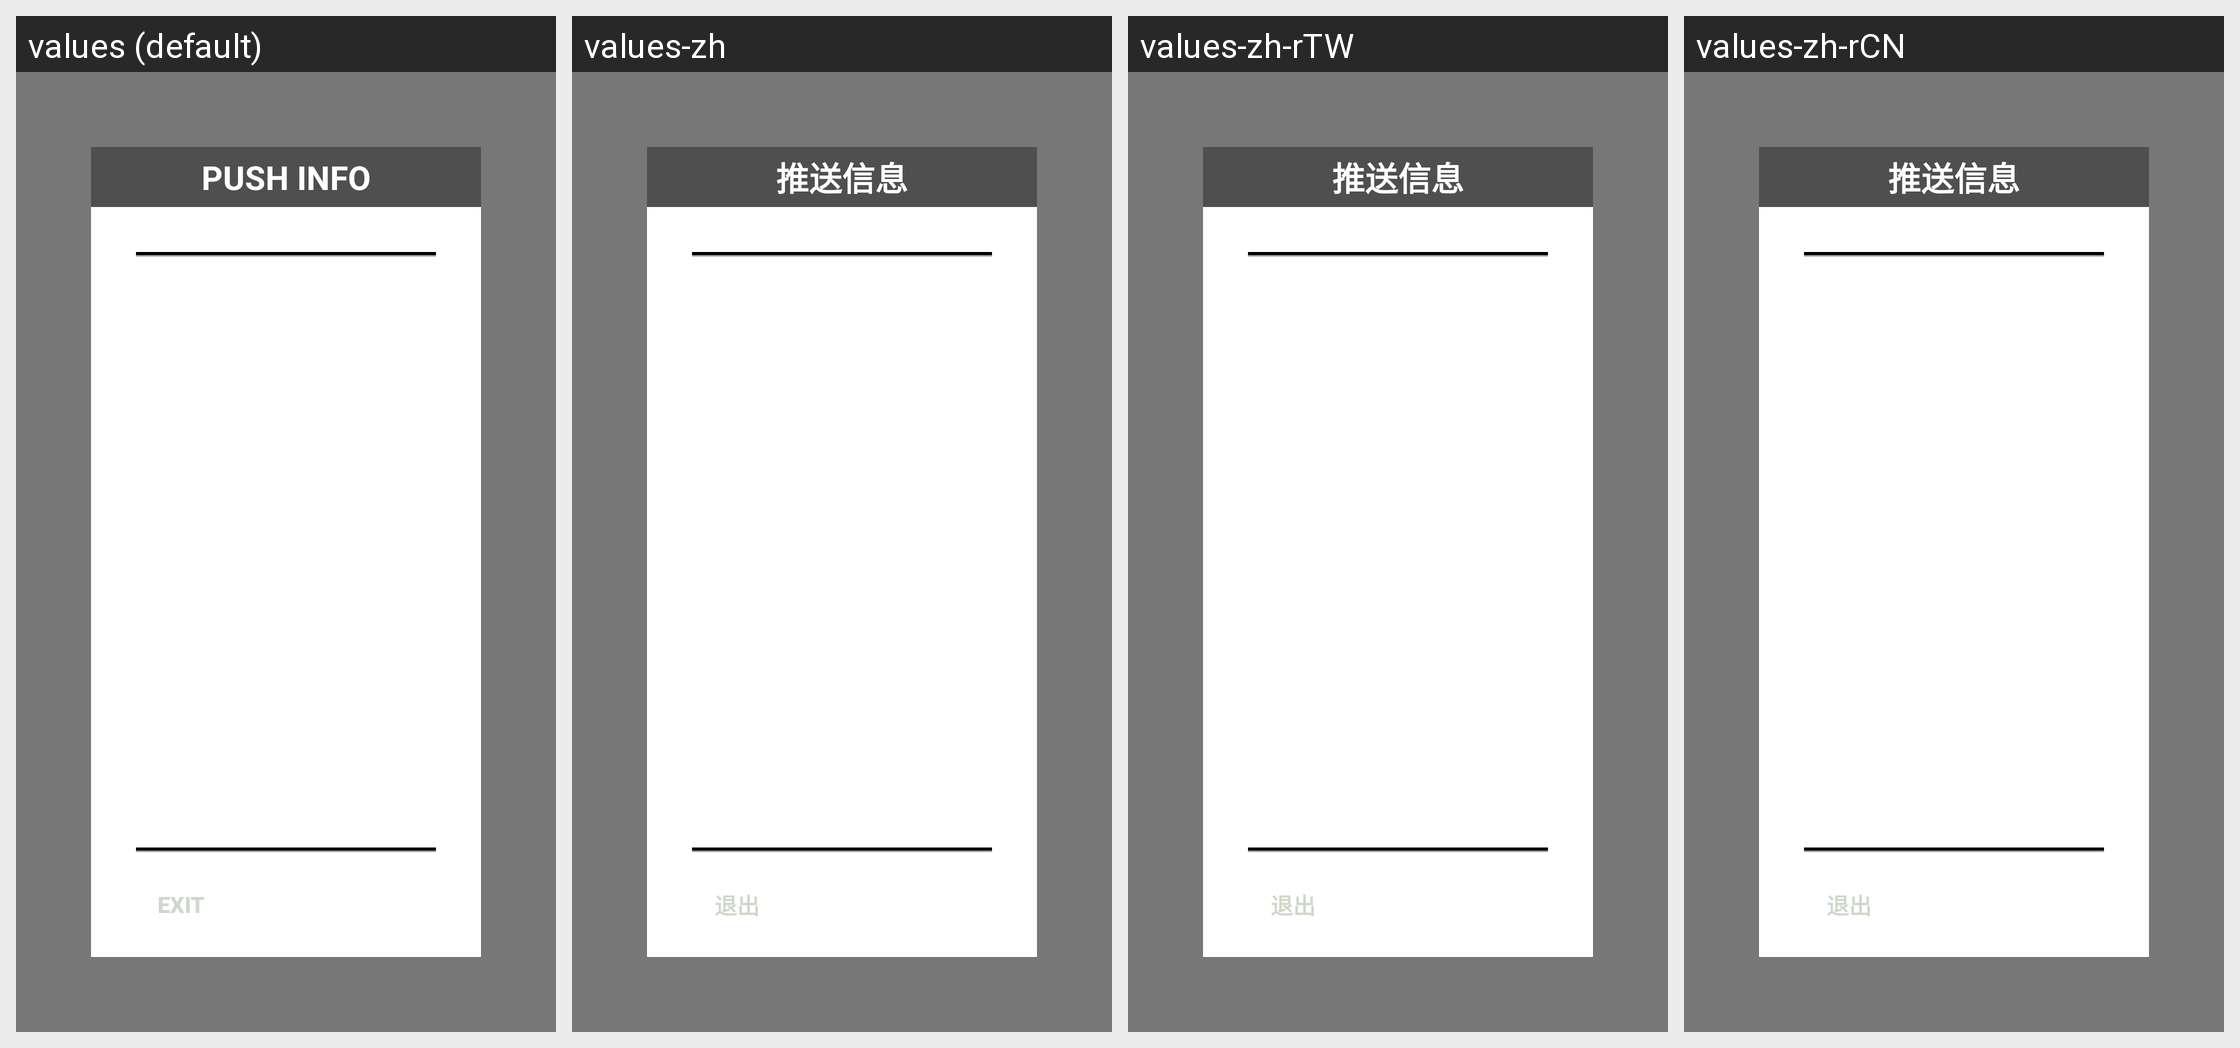

Translations of the strings shown on this Android screen, per locale in the grid:
Android screen res/layout/activity_push.xml rendered under 4 locales, left to right: values (default), values-zh, values-zh-rTW, values-zh-rCN. Device: Nexus 5 (rendered at 1080×1920; each locale shown at half size, 540×960, under a caption strip naming it); theme AppTheme.PopupOverlay.
Strings drawn on this screen, with the default value and each locale's value (text and hints the layout hard-codes, and strings that could not be matched under every locale, appear in the picture but are not listed):

title_push_info
  values: PUSH INFO
  values-zh: 推送信息
  values-zh-rTW: 推送信息
  values-zh-rCN: 推送信息

exit
  values: Exit
  values-zh: 退出
  values-zh-rTW: 退出
  values-zh-rCN: 退出
